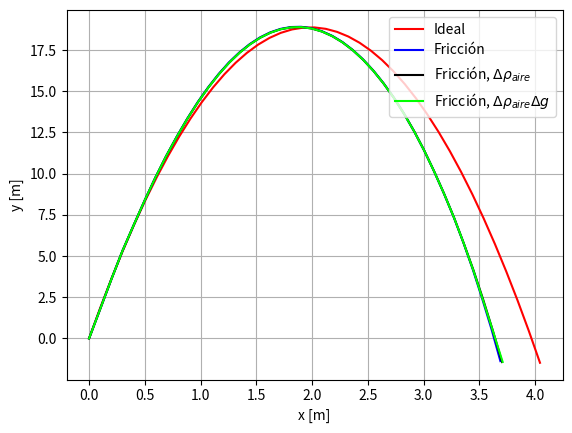

Python code for this plot:
#%%
import numpy as np
import matplotlib.pyplot as plt

# Función para delimitar los datos a ingresar
def limite(cad, a, b):
    val = 0
    while True:
        val = float(input("Ingresar " + cad))
        if (val > a) and (val < b):
            break
    return val

# Función para simular el tiro parabólico
def simula(caso, v0, al0, h0, v_x_0, v_y_0, g, re, C_drag, rho, Ar, m, dt, arc):
    # Cálculos iniciales
    # Contador i (pasos de la simulación)
    i = 0
    # Iniciar los valores de la posición
    x = [0]
    y = [h0]
    # Iniciar los valores de la velocidad
    v_x = v_x_0
    v_y = v_y_0
    # Iniciar valores de la acelaración
    a_x = 0
    a_y = 0
    
    # Archivo para guardar datos
    f = open( arc + "_" + str(caso) + ".txt" ,"w")
    
    ##############################################################################
    # Simulación
    f.write("---Caso {}---\n". format(caso))
    f.write("Velocidad inicial        : {} m/s\n".format(v0))
    f.write("Ángulo inicial           : {} °\n".format(al0))
    f.write("Altura inicial           : {} m\n".format(h0))
    f.write("Masa proyectil           : {} kg\n".format(m))
    f.write("Área del proyectil       : {} m^s\n".format(Ar))
    f.write("Coeficiente aerodinámico : {} \n".format(C_drag))
        
    print("{0} {1} {2} {3} {4} {5}".format('i'.rjust(6,' '), 'x'.rjust(12, ' '), 'y'.rjust(12, ' '), '\u0394t'.rjust(12, ' '), 'g [m/s\u00B2]'.rjust(12, ' '), '\u03C1 [kg/m\u00B3]'.rjust(12, ' ')))
    f.write( "{0} {1} {2} {3} {4} {5}\n".format('i'.rjust(6,' '), 'x'.rjust(12, ' '), 'y'.rjust(12, ' '), 'dt'.rjust(12, ' '), 'g [m/s^2]'.rjust(12, ' '), 'rho [kg/m^3]'.rjust(12, ' ')) )
    while True:
        # Caso 1, IDEAL
        if(caso == 1):
            # No hay cambio en la fricción por el aire
            rho = 0
            # Aceleración de la gravedad no cambia
            gc = g
        # Caso 2, FRICCIÓN
        if(caso == 2):
            rho = rho
        # Solo mantener aceleración de la gravedad
            gc = g
        if(caso == 3):
            # Calcular la densidad del aire que cambia en función de la altura
            # Se considera que la altura inicial está a nivel del mar
            rho = -0.0001031*y[i] + 1.216
            # Aceleración de la gravedad no cambia
            gc = g
        if(caso == 4):
            # Calcular la densidad del aire que cambia en función de la altura
            # Se considera que la altura inicial está a nivel del mar
            rho = -0.0001031*y[i] + 1.216
            # Calcular la gravedad con respecto a la altura
            # de la misma forma se calcula con respecto del nivel del mar
            gc = g*( ( re/(re+y[i]) )**2 )
        
        # Calcular el ángulo del vuelo
        angle = np.tan( v_y/v_x )
                
        # Calcular aceleraciones
        a_x = -C_drag*0.5*rho*Ar*(v_x**2 + v_y**2)/m*np.cos(angle)
        a_y = -gc - C_drag*0.5*rho*Ar*(v_x**2 + v_y**2)/m*np.sin(angle)
        
        print("{0:6d} {1:12.4f} {2:12.4f} {3:12.4f} {4:12.4f} {5:12.4f}".format(i, x[i], y[i], i*dt, gc, rho))
        f.write("{0:6d} {1:12.4f} {2:12.4f} {3:12.4f} {4:12.4f} {5:12.4f}\n".format(i, x[i], y[i], i*dt, gc, rho))
        
        # Calcular velocidades
        v_x = v_x + a_x * dt
        v_y = v_y + a_y * dt
                
        # Cuando el proyectil pase por debajo del suelo
        if( y[i] < 0 ):
            break
        
        # Calcular posiciones
        x.append( x[i] + v_x*dt + (1/2)*a_x*(dt**2) )
        y.append( y[i] + v_y*dt + (1/2)*a_y*(dt**2) )
        
        # Incrementar contador
        i += 1
    
    # Cerrar archivo
    f.close()
    # Valores a regresar
    # Observar queen Python se pueden regresar m+ultiples valores a partir de
    # una función
    return x, y

##############################################################################
# Ingresar los datos
'''
v0  = limite("velocidad inicial (m/s): ", 0, 1000000)
al0 = limite("ángulo inicial (°)    : ", 0, 180)
h0  = limite("altura inicial (m)     : ", -0.0001, 1000000)
m   = limite("masa del proyectil (kg) : ", 0, 10000)
Ar  = limite("Área del proyectil (m\u00B2) : ", 0, 10000) 
C_drag = limite("Coeficiente aerodinámico del proyectil () : ", 0, 10000)
g   = limite("gravedad (m/s\u00B2)    : ", 0, 1000)
re = limite("Radio del planeta: [m] :", 0, 10000000)
rho = limite("densidad del aire (kg m-\u00B3) : ", 0, 1000)
dt = limite("Intervalo de tiempo de simulación (s): ", 0, 1000)
# Ingresar el nombre del archivo a almacenar
archon = input("Ingresar el nombre del archivo a guardar: ")
# Generar el nombre con extensión
archon += '.txt'
'''
v0 = 20.2498
al0 = 87.1376
h0 = 0
m = 1.82
Ar = 1.02e-2
C_drag = 0.25
g= 9.80665
rho = 1.2254
dt = 0.1
# Radio de la tierra en metros
re = 6371000
archon = "prueba"

#%%
##############################################################################
# Cálculos iniciales
# Ángulo en radianes inicial
th0 = al0 * np.pi / 180
# Velocidades iniciales
v_x_0 = v0 * np.cos(th0)
v_y_0 = v0 * np.sin(th0)

# Simulaciones
x, y = simula(1, v0, al0, h0, v_x_0, v_y_0, g, re, C_drag, rho, Ar, m, dt, archon)
x1, y1 = simula(2, v0, al0, h0, v_x_0, v_y_0, g, re, C_drag, rho, Ar, m, dt, archon)
x2, y2 = simula(3, v0, al0, h0, v_x_0, v_y_0, g, re, C_drag, rho, Ar, m, dt, archon)
x3, y3 = simula(4, v0, al0, h0, v_x_0, v_y_0, g, re, C_drag, rho, Ar, m, dt, archon)


##############################################################################
# GRAFICACIÓN
plt.plot(x, y, color=(1,0,0))
plt.plot(x1, y1, color=(0,0,1))
plt.plot(x2, y2, color=(0,0,0))
plt.plot(x3, y3, color=(0,1,0))
plt.xlabel('x [m]')
plt.ylabel('y [m]')
plt.legend(['Ideal','Fricción',r'Fricción, $ \Delta\rho_{aire} $ ',r'Fricción, $ \Delta\rho_{aire}  \Delta g $ '], loc='upper right')
plt.grid()
plt.savefig(archon + '_fig.png', transparent = True, dpi = 300)
plt.show()
